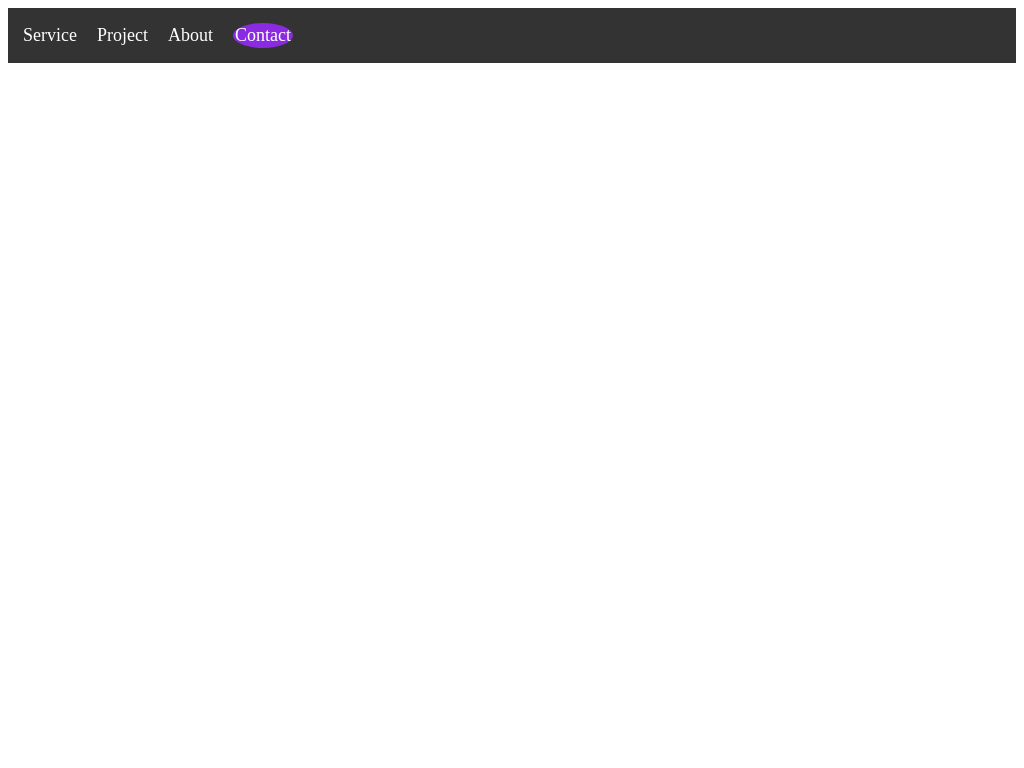

Write the HTML and CSS that draws this image.

<!-- file: index.html -->
<!DOCTYPE html>
<html lang="en">
<head>
    <meta charset="UTF-8">
    <meta name="viewport" content="width=device-width, initial-scale=1.0">
    <title>Pure Grid Exercise 1</title>
    <link rel="stylesheet" href="./style.css">
</head>
<body>
    <div class="container">
        <nav>
            <a href="service">Service</a>
            <a href="project">Project</a>
            <a href="service">About</a>
            <a href="Contact" class="contact">Contact</a>
        </nav>
    </div>
   
</body>
</html>

/* file: style.css */
.contact {
    padding: 2px;
    background-color: blueviolet;
    border-radius: 100%;
}
nav{
    display: flex;
    background-color: #333;
    padding: 15px;
    gap: 20px;
    align-items: center;
    
}
a{
    color: white;
    text-decoration: none;
    font-size: large;
    
    
}
